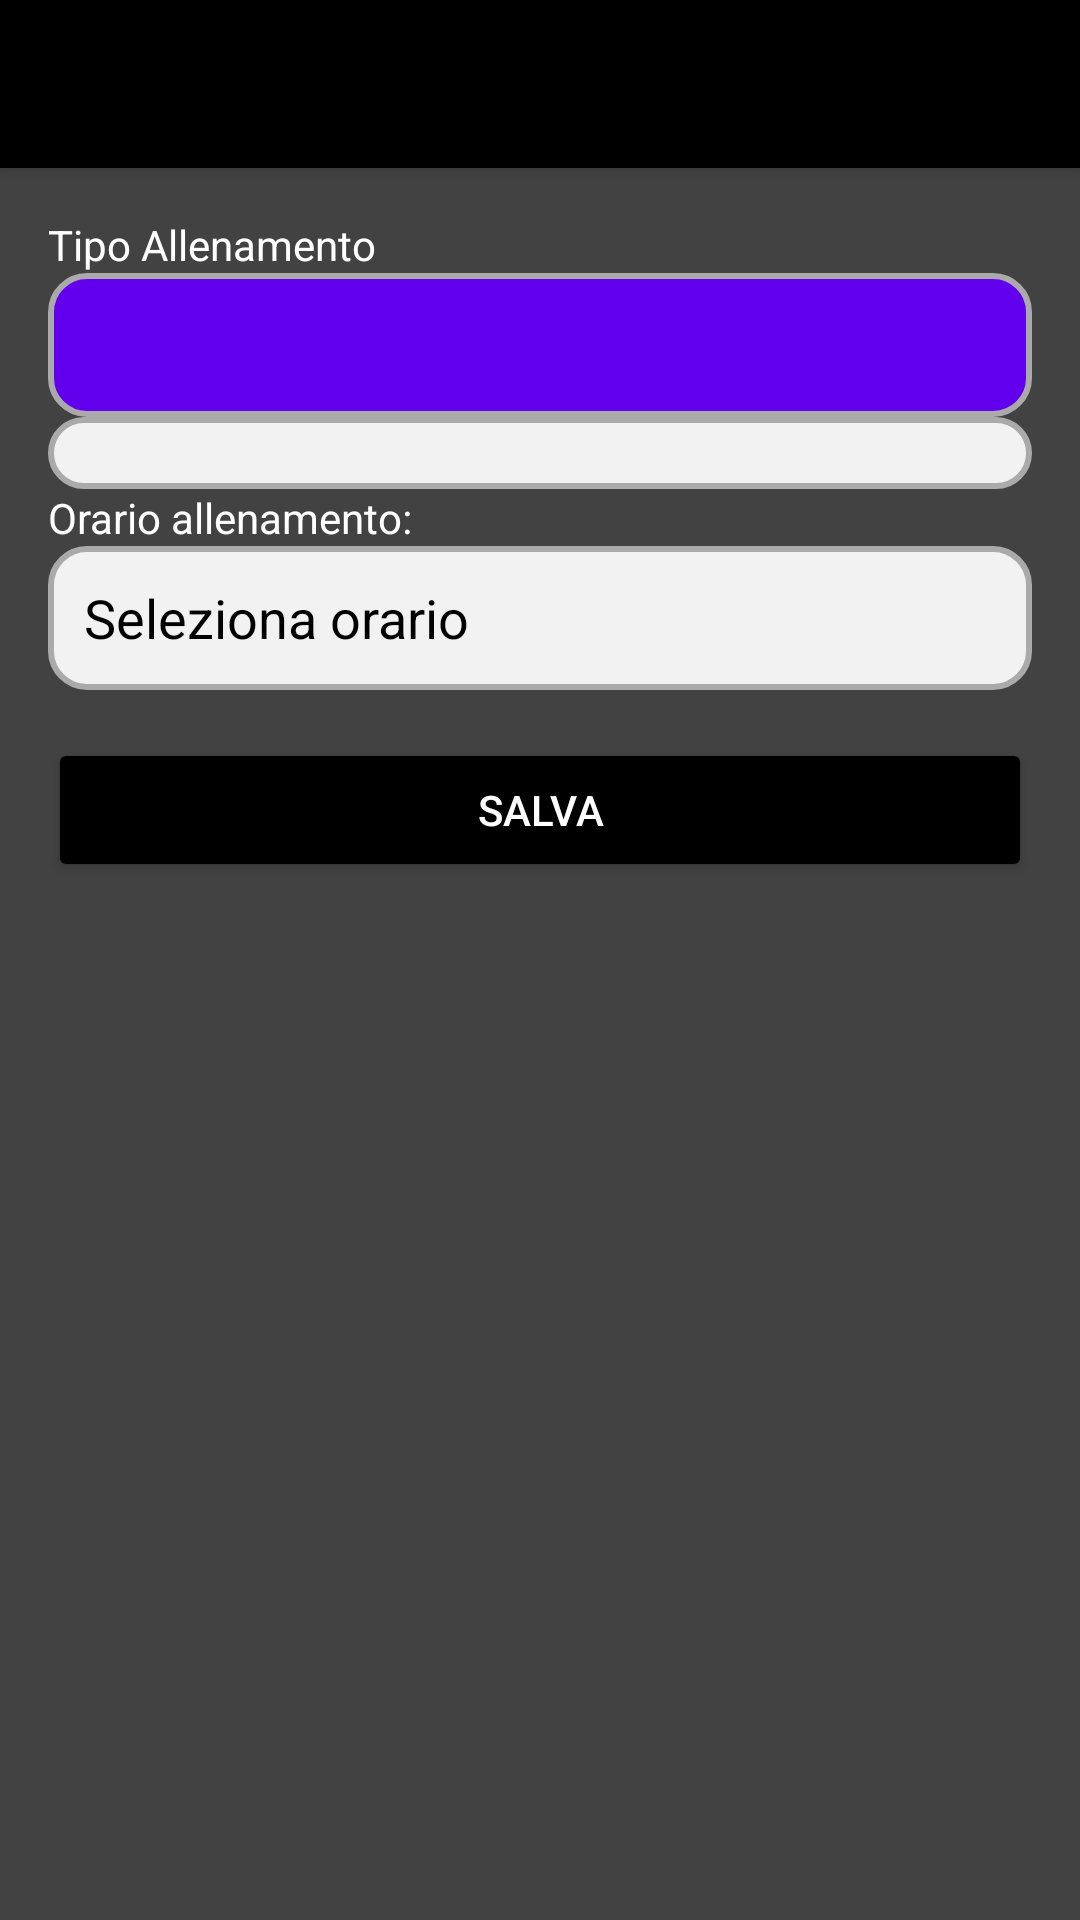

Android layout source for this screen:
<!-- AndroidManifest.xml: application theme Theme.LorenzoManganelliRun -->
<!-- res/layout/activity_aggiungi_allenamento_calendario.xml -->
<?xml version="1.0" encoding="utf-8"?>
<LinearLayout
    xmlns:android="http://schemas.android.com/apk/res/android"
    xmlns:app="http://schemas.android.com/apk/res-auto"
    android:orientation="vertical"
    android:layout_width="match_parent"
    android:layout_height="match_parent"
    android:background="@color/cardview_dark_background">

    <androidx.appcompat.widget.Toolbar
        android:id="@+id/toolbar"
        android:layout_width="match_parent"
        android:layout_height="?attr/actionBarSize"
        android:background="?attr/colorPrimary"
        android:elevation="4dp"
        app:titleTextColor="@android:color/white"
        app:subtitleTextColor="@android:color/white" />

    <ScrollView
        android:layout_width="match_parent"
        android:layout_height="0dp"
        android:layout_weight="1">

        <LinearLayout
            android:orientation="vertical"
            android:padding="16dp"
            android:layout_width="match_parent"
            android:layout_height="wrap_content">

            <TextView
                android:layout_width="match_parent"
                android:layout_height="wrap_content"
                android:textColor="@android:color/white"
                android:text="Tipo Allenamento"/>

            <Spinner
                android:id="@+id/spinnerTipo"
                android:layout_width="match_parent"
                android:layout_height="48dp"
                android:background="@drawable/edittext_background_black"/>

            <LinearLayout
                android:id="@+id/containerDettagli"
                android:layout_width="match_parent"
                android:layout_height="wrap_content"
                android:orientation="vertical"
                android:background="@drawable/edittext_background"/>

            <TextView
                android:layout_width="match_parent"
                android:layout_height="wrap_content"
                android:textColor="@android:color/white"
                android:text="Orario allenamento:"/>

            <EditText
                android:id="@+id/inputOra"
                android:hint="Seleziona orario"
                android:focusable="false"
                android:layout_width="match_parent"
                android:layout_height="48dp"
                android:background="@drawable/edittext_background"/>

            <Button
                android:id="@+id/btnSalva"
                android:layout_width="match_parent"
                android:layout_height="wrap_content"
                android:text="Salva"
                android:backgroundTint="?attr/colorPrimary"
                android:textColor="@android:color/white"
                android:layout_marginTop="16dp"/>
        </LinearLayout>

    </ScrollView>
</LinearLayout>
<!-- resources referenced by this layout -->
<resources>
  <!-- drawable edittext_background (drawable) -->
  <?xml version="1.0" encoding="utf-8"?>
  <shape xmlns:android="http://schemas.android.com/apk/res/android"
      android:shape="rectangle">
  
      <solid android:color="#F2F2F2" />
  
      <stroke
          android:width="2dp"
          android:color="#AAAAAA" />
  
      <corners android:radius="12dp" />
  
      <padding
          android:left="12dp"
          android:top="12dp"
          android:right="12dp"
          android:bottom="12dp" />
  
  </shape>
  <!-- drawable edittext_background_black (drawable) -->
  <?xml version="1.0" encoding="utf-8"?>
  <shape xmlns:android="http://schemas.android.com/apk/res/android"
      android:shape="rectangle">
  
      <solid android:color="@color/purple_500" />
  
      <stroke
          android:width="2dp"
          android:color="#AAAAAA" />
  
      <corners android:radius="12dp" />
  
      <padding
          android:left="12dp"
          android:top="12dp"
          android:right="12dp"
          android:bottom="12dp" />
  
  </shape>
  <style name="Theme.LorenzoManganelliRun" parent="Theme.MaterialComponents.DayNight.NoActionBar">
          <item name="windowActionBar">false</item>
          <item name="windowNoTitle">true</item>
  
          <item name="android:textColorPrimary">@android:color/black</item>
          <item name="android:textColorSecondary">@android:color/black</item>
          <item name="android:textColorHint">@android:color/black</item>
  
          <item name="colorPrimary">@color/black</item>
          <item name="colorPrimaryVariant">@color/black</item>
          <item name="colorOnPrimary">@android:color/white</item>
          <item name="colorSecondary">@color/teal_200</item>
      </style>
  <color name="purple_500">#FF6200EE</color>
  <color name="black">#FF000000</color>
  <color name="teal_200">#FF03DAC5</color>
</resources>
